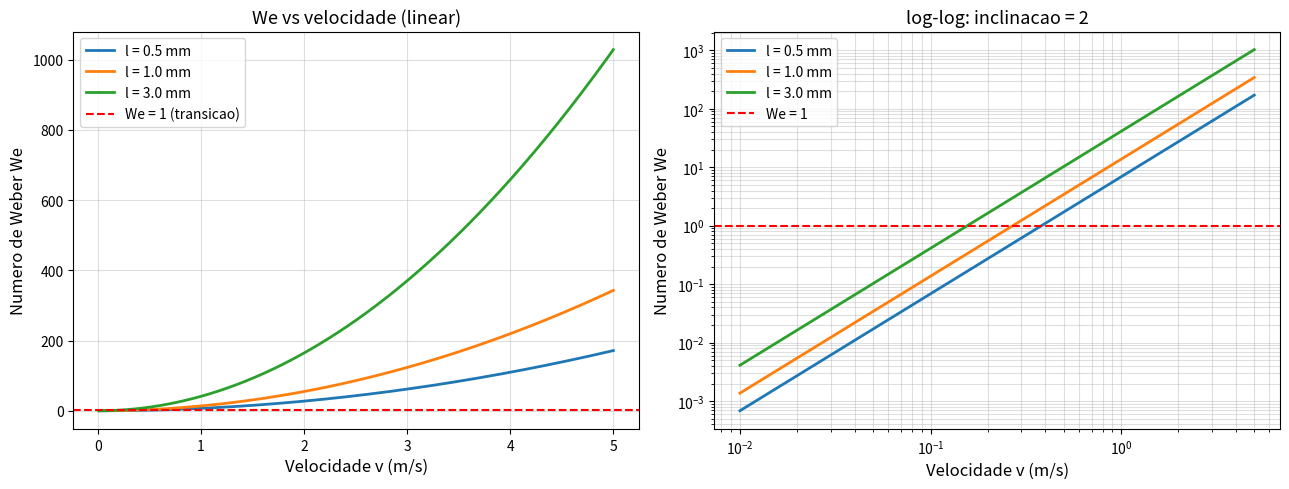

This chart was generated by the following Python code:
import numpy as np
import matplotlib.pyplot as plt
import pandas as pd

# Propriedades da agua a 20 C
rho_agua  = 998.2    # kg/m^3
sigma_agua = 0.0728  # N/m (tensao superficial)
l_ref      = 1e-3    # m (comprimento caracteristico - gota de 1mm)

v_vec = np.linspace(0.01, 5.0, 300)  # m/s
We    = rho_agua * v_vec**2 * l_ref / sigma_agua

print('Agua a 20 C:')
print(f'  rho   = {rho_agua} kg/m3')
print(f'  sigma = {sigma_agua} N/m')
print(f'  l     = {l_ref*1000:.1f} mm')
print()
for v in [0.1, 0.5, 1.0, 2.0, 5.0]:
    we = rho_agua * v**2 * l_ref / sigma_agua
    regime = 'tensao sup. domina' if we < 1 else 'inercia domina'
    print(f'  v={v:.1f} m/s -> We={we:.3f}  ({regime})')

fig, axes = plt.subplots(1, 2, figsize=(13, 5))

ls_vals = [0.5e-3, 1e-3, 3e-3]  # comprimentos caracteristicos

for l in ls_vals:
    We_l = rho_agua * v_vec**2 * l / sigma_agua
    axes[0].plot(v_vec, We_l, lw=2, label=f'l = {l*1000:.1f} mm')
    axes[1].loglog(v_vec, We_l, lw=2, label=f'l = {l*1000:.1f} mm')

axes[0].axhline(1, color='red', ls='--', lw=1.5, label='We = 1 (transicao)')
axes[0].set_xlabel('Velocidade v (m/s)', fontsize=12)
axes[0].set_ylabel('Numero de Weber We', fontsize=12)
axes[0].set_title('We vs velocidade (linear)', fontsize=13)
axes[0].legend(); axes[0].grid(alpha=0.4)

axes[1].axhline(1, color='red', ls='--', lw=1.5, label='We = 1')
axes[1].set_xlabel('Velocidade v (m/s)', fontsize=12)
axes[1].set_ylabel('Numero de Weber We', fontsize=12)
axes[1].set_title('log-log: inclinacao = 2', fontsize=13)
axes[1].legend(); axes[1].grid(True, which='both', alpha=0.4)

plt.tight_layout()
plt.savefig('r16_weber.png', dpi=150, bbox_inches='tight')
plt.show()

# Comparacao entre fluidos
fluidos = {
    'Fluido'   : ['Agua (20C)', 'Mercurio (20C)', 'Etanol (20C)'],
    'rho (kg/m3)': [998.2, 13546, 789],
    'sigma (N/m)': [0.0728, 0.4866, 0.0223]
}
df = pd.DataFrame(fluidos)
v_test = 1.0   # m/s
l_test = 1e-3  # m
df['We (v=1m/s, l=1mm)'] = (df['rho (kg/m3)'] * v_test**2 * l_test / df['sigma (N/m)']).round(2)
print(df.to_string(index=False))
